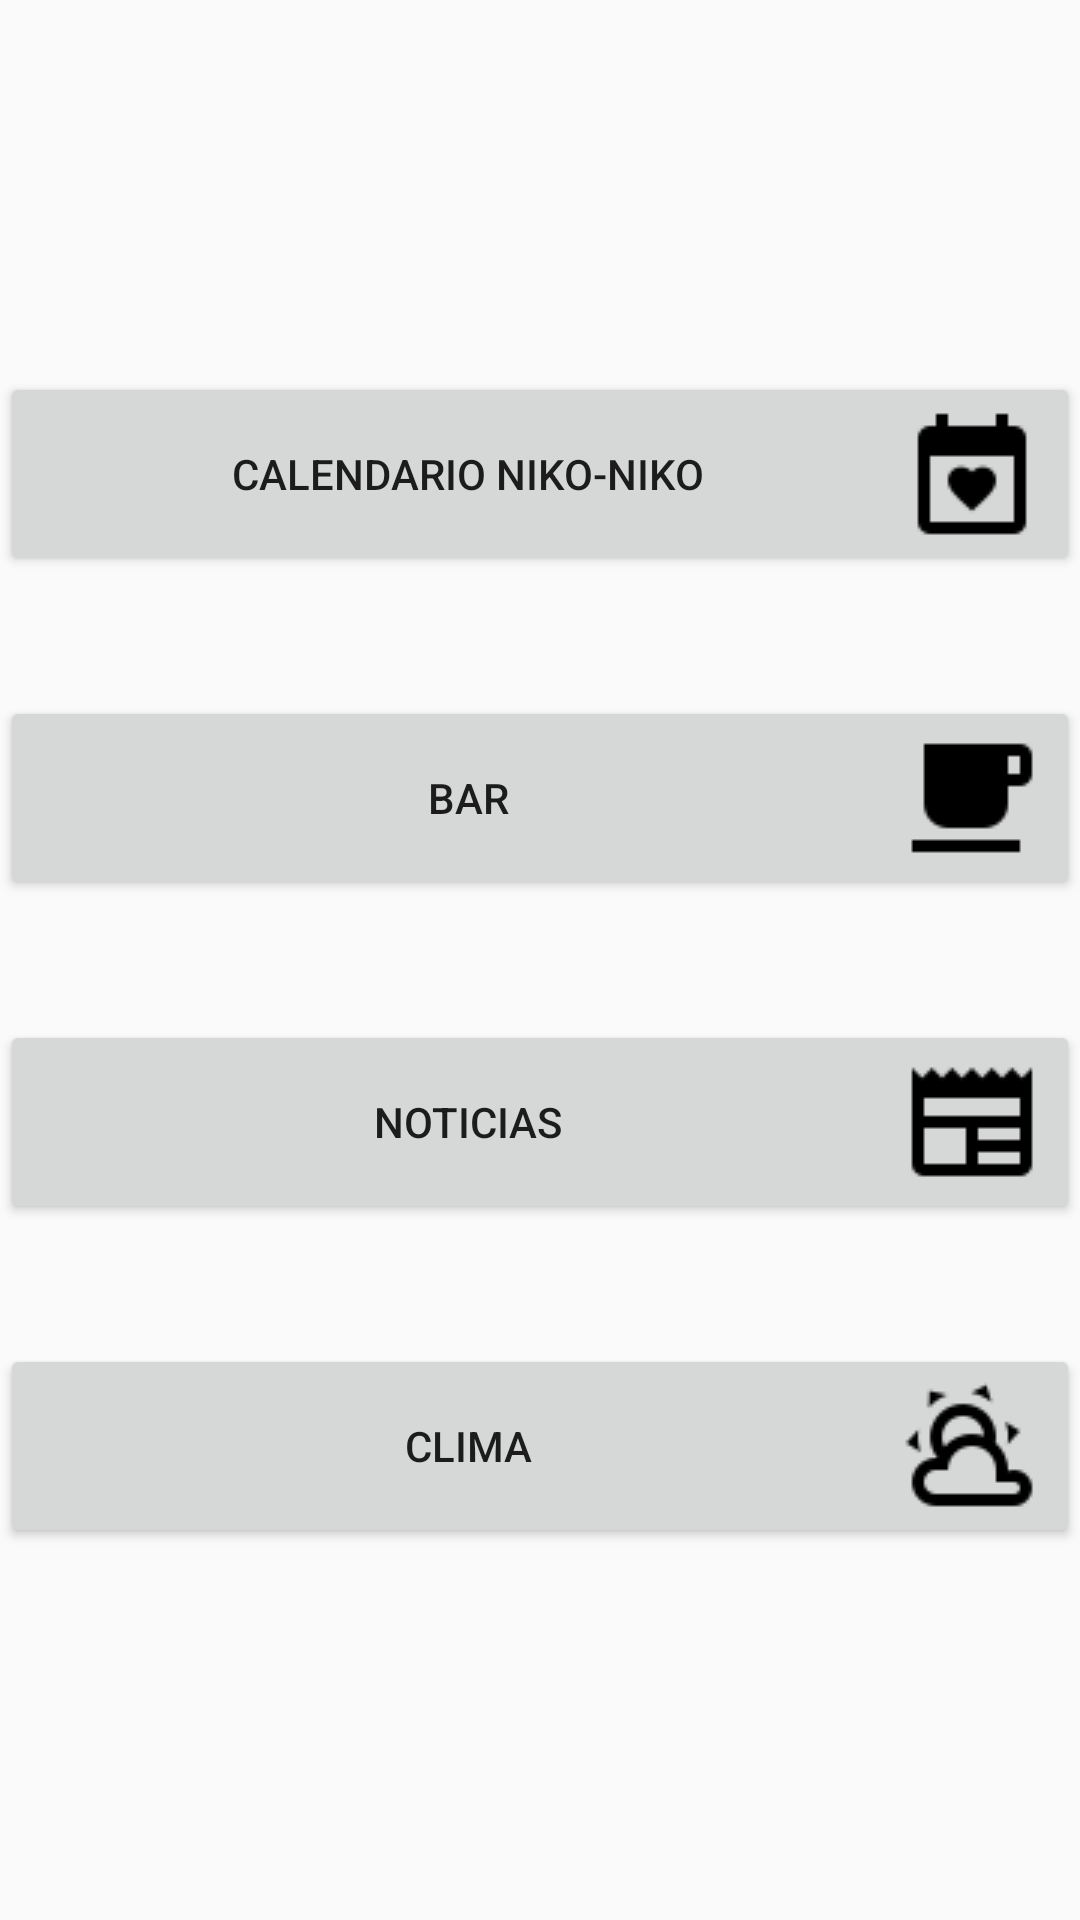

Layout XML and referenced resources for this Android screen:
<!-- AndroidManifest.xml: application theme AppTheme -->
<!-- res/layout/activity_principal.xml -->
<?xml version="1.0" encoding="utf-8"?>
<android.support.constraint.ConstraintLayout xmlns:android="http://schemas.android.com/apk/res/android"
    xmlns:app="http://schemas.android.com/apk/res-auto"
    xmlns:tools="http://schemas.android.com/tools"
    android:layout_width="match_parent"
    android:layout_height="match_parent"
    tools:context=".Activities.Menu.PrincipalActivity">

    <LinearLayout
        android:layout_width="match_parent"
        android:layout_height="match_parent"
        android:orientation="horizontal"
        >

        <LinearLayout
            android:layout_width="match_parent"
            android:layout_height="wrap_content"
            android:orientation="vertical"
            android:layout_gravity="center_vertical">

            <Button
                android:id="@+id/buttonCalendarioNN"
                android:layout_width="match_parent"
                android:layout_height="wrap_content"
                android:drawableEnd="@drawable/calendar_heart"
                android:text="@string/calendario_niko_niko"
                android:textAlignment="center"
                android:layout_marginBottom="40dp"/>

            <Button

                android:id="@+id/buttonBuffet"
                android:layout_width="match_parent"
                android:layout_height="wrap_content"
                android:drawableEnd="@drawable/coffee"
                android:text="@string/buffet"
                android:textAlignment="center"
                android:layout_marginBottom="40dp"/>

            <Button
                android:id="@+id/buttonNoticias"
                android:layout_width="match_parent"
                android:layout_height="wrap_content"
                android:drawableEnd="@drawable/newspaper"
                android:text="@string/noticias"
                android:textAlignment="center"
                android:layout_marginBottom="40dp"/>

            <Button
                android:id="@+id/buttonClima"
                android:layout_width="match_parent"
                android:layout_height="wrap_content"
                android:drawableEnd="@drawable/weather"
                android:text="@string/clima"
                android:textAlignment="center" />
        </LinearLayout>
    </LinearLayout>

</android.support.constraint.ConstraintLayout>
<!-- resources referenced by this layout -->
<resources>
  <!-- drawable calendar_heart: png bitmap (drawable, 761 bytes) -->
  <!-- drawable coffee: png bitmap (drawable, 568 bytes) -->
  <!-- drawable newspaper: png bitmap (drawable, 598 bytes) -->
  <!-- drawable weather: png bitmap (drawable, 1194 bytes) -->
  <string name="buffet">BAR</string>
  <string name="calendario_niko_niko">Calendario NIKO-NIKO</string>
  <string name="clima">CLIMA</string>
  <string name="noticias">Noticias</string>
  <style name="AppTheme" parent="Theme.AppCompat.Light.DarkActionBar">
          
          <item name="colorPrimary">@color/colorPrimary</item>
          <item name="colorPrimaryDark">@color/colorPrimaryDark</item>
          <item name="colorAccent">@color/colorAccent</item>
          
      </style>
  <color name="colorPrimary">#607D8B</color>
  <color name="colorPrimaryDark">#455A64</color>
  <color name="colorAccent">#7C4DFF</color>
</resources>
